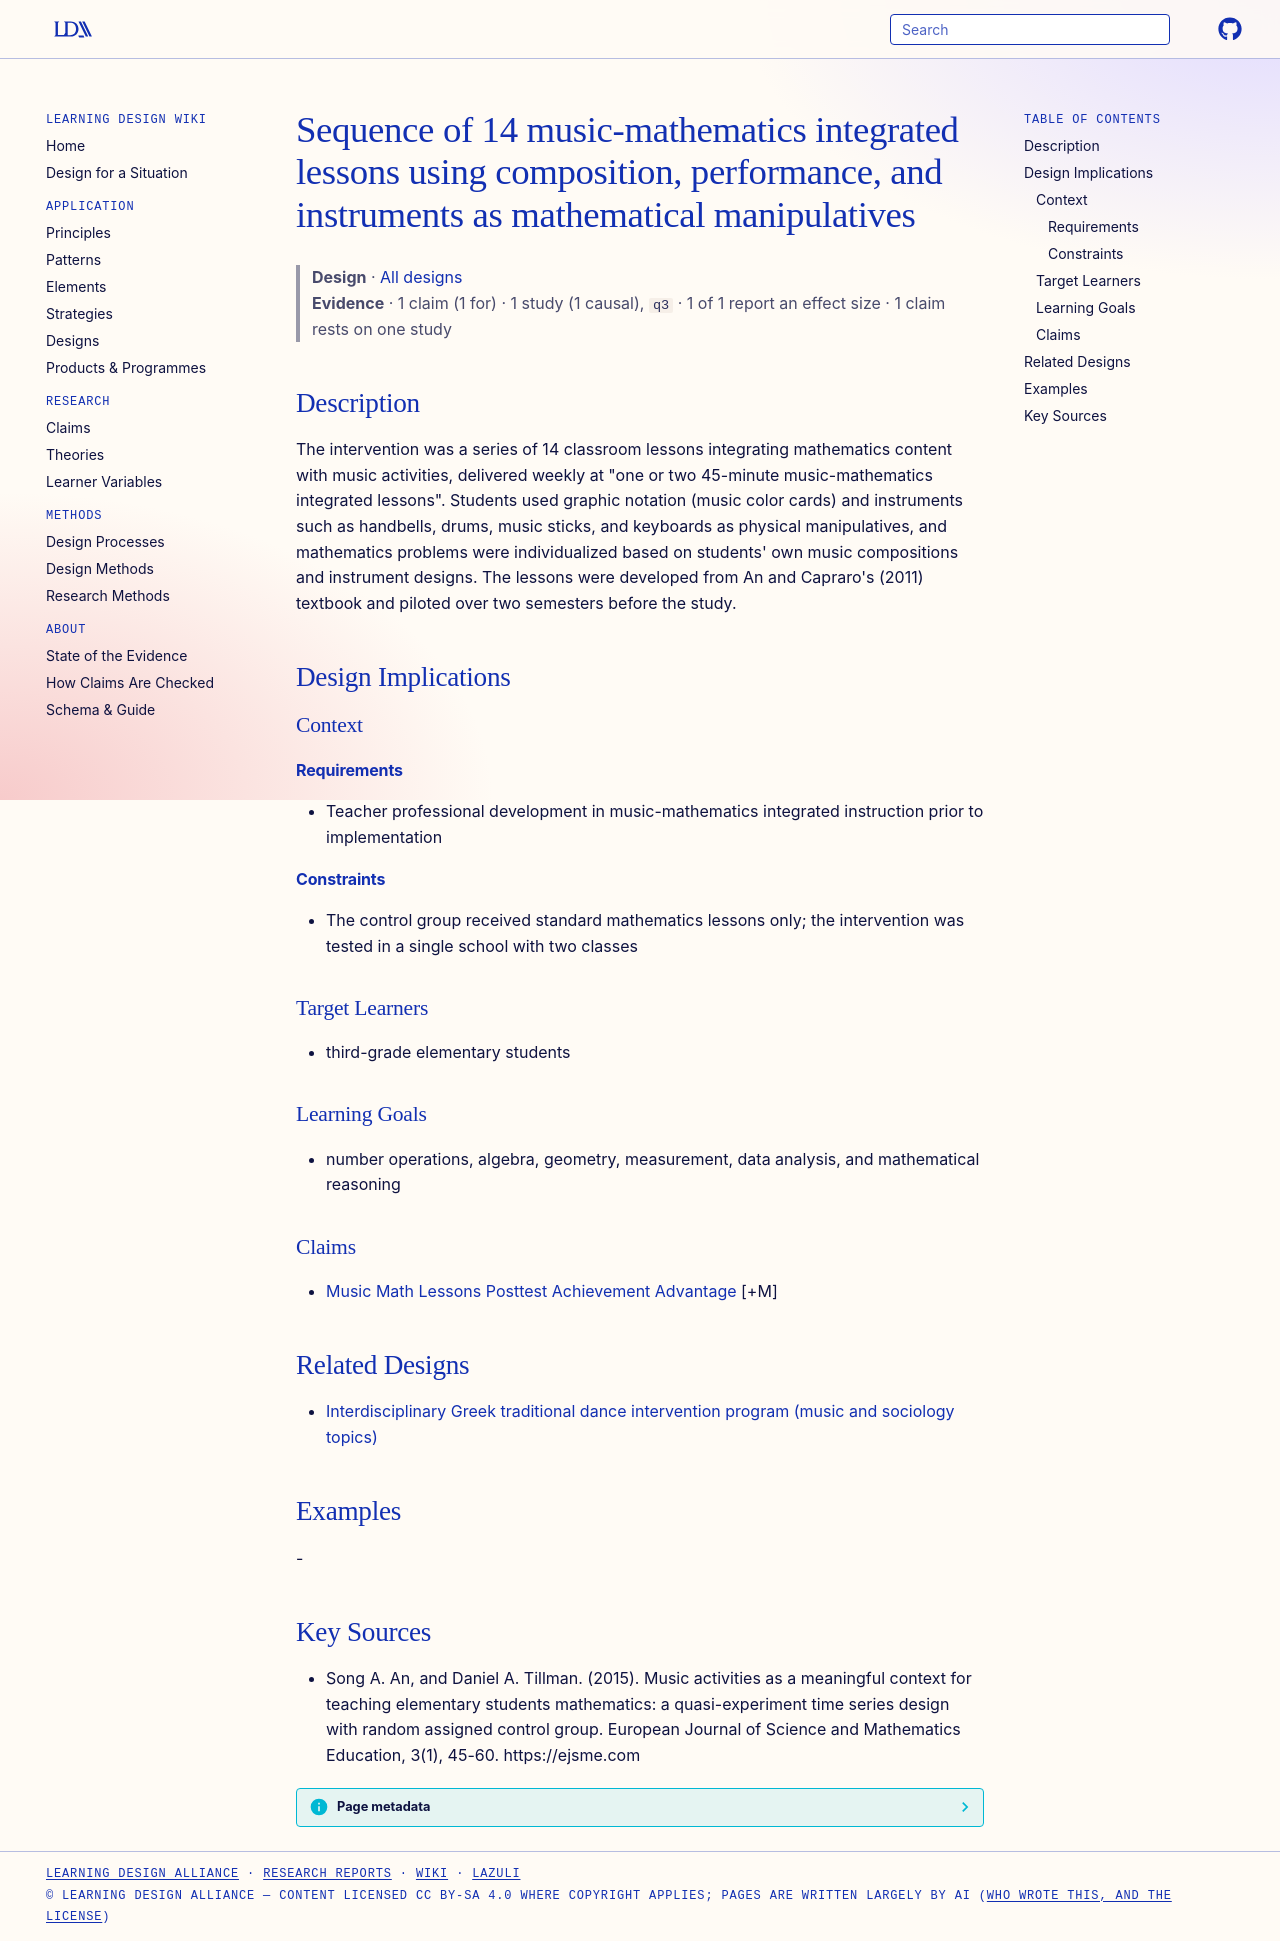

repository: Learning-Design-Alliance/learning-wiki · page: designs/music-math-integrated-lesson-sequence/index.html · generator: mkdocs

---
type: design
id: music-math-integrated-lesson-sequence
title: Sequence of 14 music-mathematics integrated lessons using composition, performance, and instruments as mathematical manipulatives
description: "The intervention was a series of 14 classroom lessons integrating mathematics content with music activities, delivered weekly at \"one or two 45-minute music-mathematics integrated lessons\"."
status: review
generated:
  by: "process:settle-candidates"
  at: 2026-11-01
sources:
  - id: song-a-an-2015
    resource: "https://ejsme.com"
    title: "Song A. An, and Daniel A. Tillman. (2015). Music activities as a meaningful context for teaching elementary students mathematics: a quasi-experiment time series design with random assigned control group. European Journal of Science and Mathematics Education, 3(1), 45-60. https://ejsme.com"
    author: Song A. An, and Daniel A. Tillman
---

# Sequence of 14 music-mathematics integrated lessons using composition, performance, and instruments as mathematical manipulatives

> **Design** · [All designs](index.md)
> **Evidence** · 1 claim (1 for) · 1 study (1 causal), `q3` · 1 of 1 report an effect size · 1 claim rests on one study

## Description
The intervention was a series of 14 classroom lessons integrating mathematics content with music activities, delivered weekly at "one or two 45-minute music-mathematics integrated lessons". Students used graphic notation (music color cards) and instruments such as handbells, drums, music sticks, and keyboards as physical manipulatives, and mathematics problems were individualized based on students' own music compositions and instrument designs. The lessons were developed from An and Capraro's (2011) textbook and piloted over two semesters before the study.

## Design Implications

### Context
#### Requirements
- Teacher professional development in music-mathematics integrated instruction prior to implementation
#### Constraints
- The control group received standard mathematics lessons only; the intervention was tested in a single school with two classes

### Target Learners
- third-grade elementary students

### Learning Goals
- number operations, algebra, geometry, measurement, data analysis, and mathematical reasoning

### Claims
- [Music Math Lessons Posttest Achievement Advantage](../claims/music-math-lessons-posttest-achievement-advantage.md) [+M]

## Related Designs

- [Interdisciplinary Greek traditional dance intervention program (music and sociology topics)](interdisciplinary-greek-dance-program-element.md)

## Examples
-

## Key Sources
- Song A. An, and Daniel A. Tillman. (2015). Music activities as a meaningful context for teaching elementary students mathematics: a quasi-experiment time series design with random assigned control group. European Journal of Science and Mathematics Education, 3(1), 45-60. https://ejsme.com
